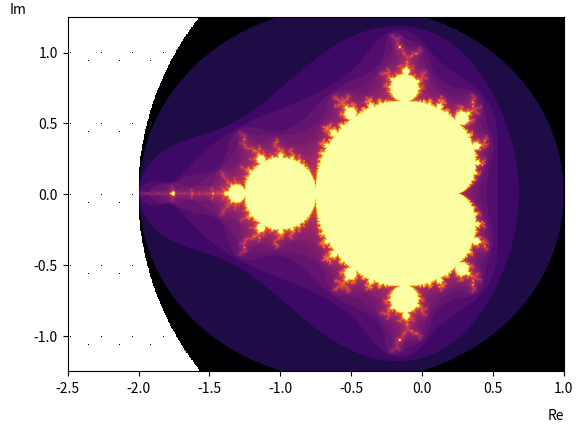

The matplotlib source for this figure:
import numpy as np
import matplotlib.pyplot as plt
import matplotlib.colors as colors
import time

start = time.time()
#Define resolution of plot
width, height = 800, 600
#Define axis of plot
re_min, re_max, im_min, im_max= -2.5, 1, -1.25, 1.25
#Define maximum number of iterations
max_iter=300


def create_c_plane (re_min=-2.5, re_max=1, im_min=-1.25, im_max=1.25, width=width, height=height):
    c_plane_re = np.linspace(re_min,re_max,width)
    c_plane_im = np.linspace(im_min,im_max,height)
    RE, IM = np.meshgrid(c_plane_re,c_plane_im)
    C = RE + 1j*IM
    return C
    
c_plane=create_c_plane()

def compute_mandelbrot(c_plane, max_iter=max_iter):
    Z = np.zeros((c_plane.shape), dtype=complex) #aktuelle z-Werte
    iteration_count = np.zeros((c_plane.shape), dtype=int)
    active = np.ones((c_plane.shape), dtype=bool) #tracker, noch nicht entkommen 

    for i in range(max_iter):
        Z[active] = (Z**2 + c_plane)[active]
        active= abs(Z) < 2
        iteration_count[active]+= 1

    return iteration_count

result_array_2d = compute_mandelbrot(c_plane)
plt.imshow(result_array_2d, origin='lower', extent=[re_min, re_max, im_min, im_max], cmap='inferno', norm=colors.LogNorm())
plt.xlabel("Re", labelpad=10, loc='right')
plt.ylabel("Im", rotation=0, labelpad=5, loc='top')
plt.show()

end = time.time()
print(end - start)
